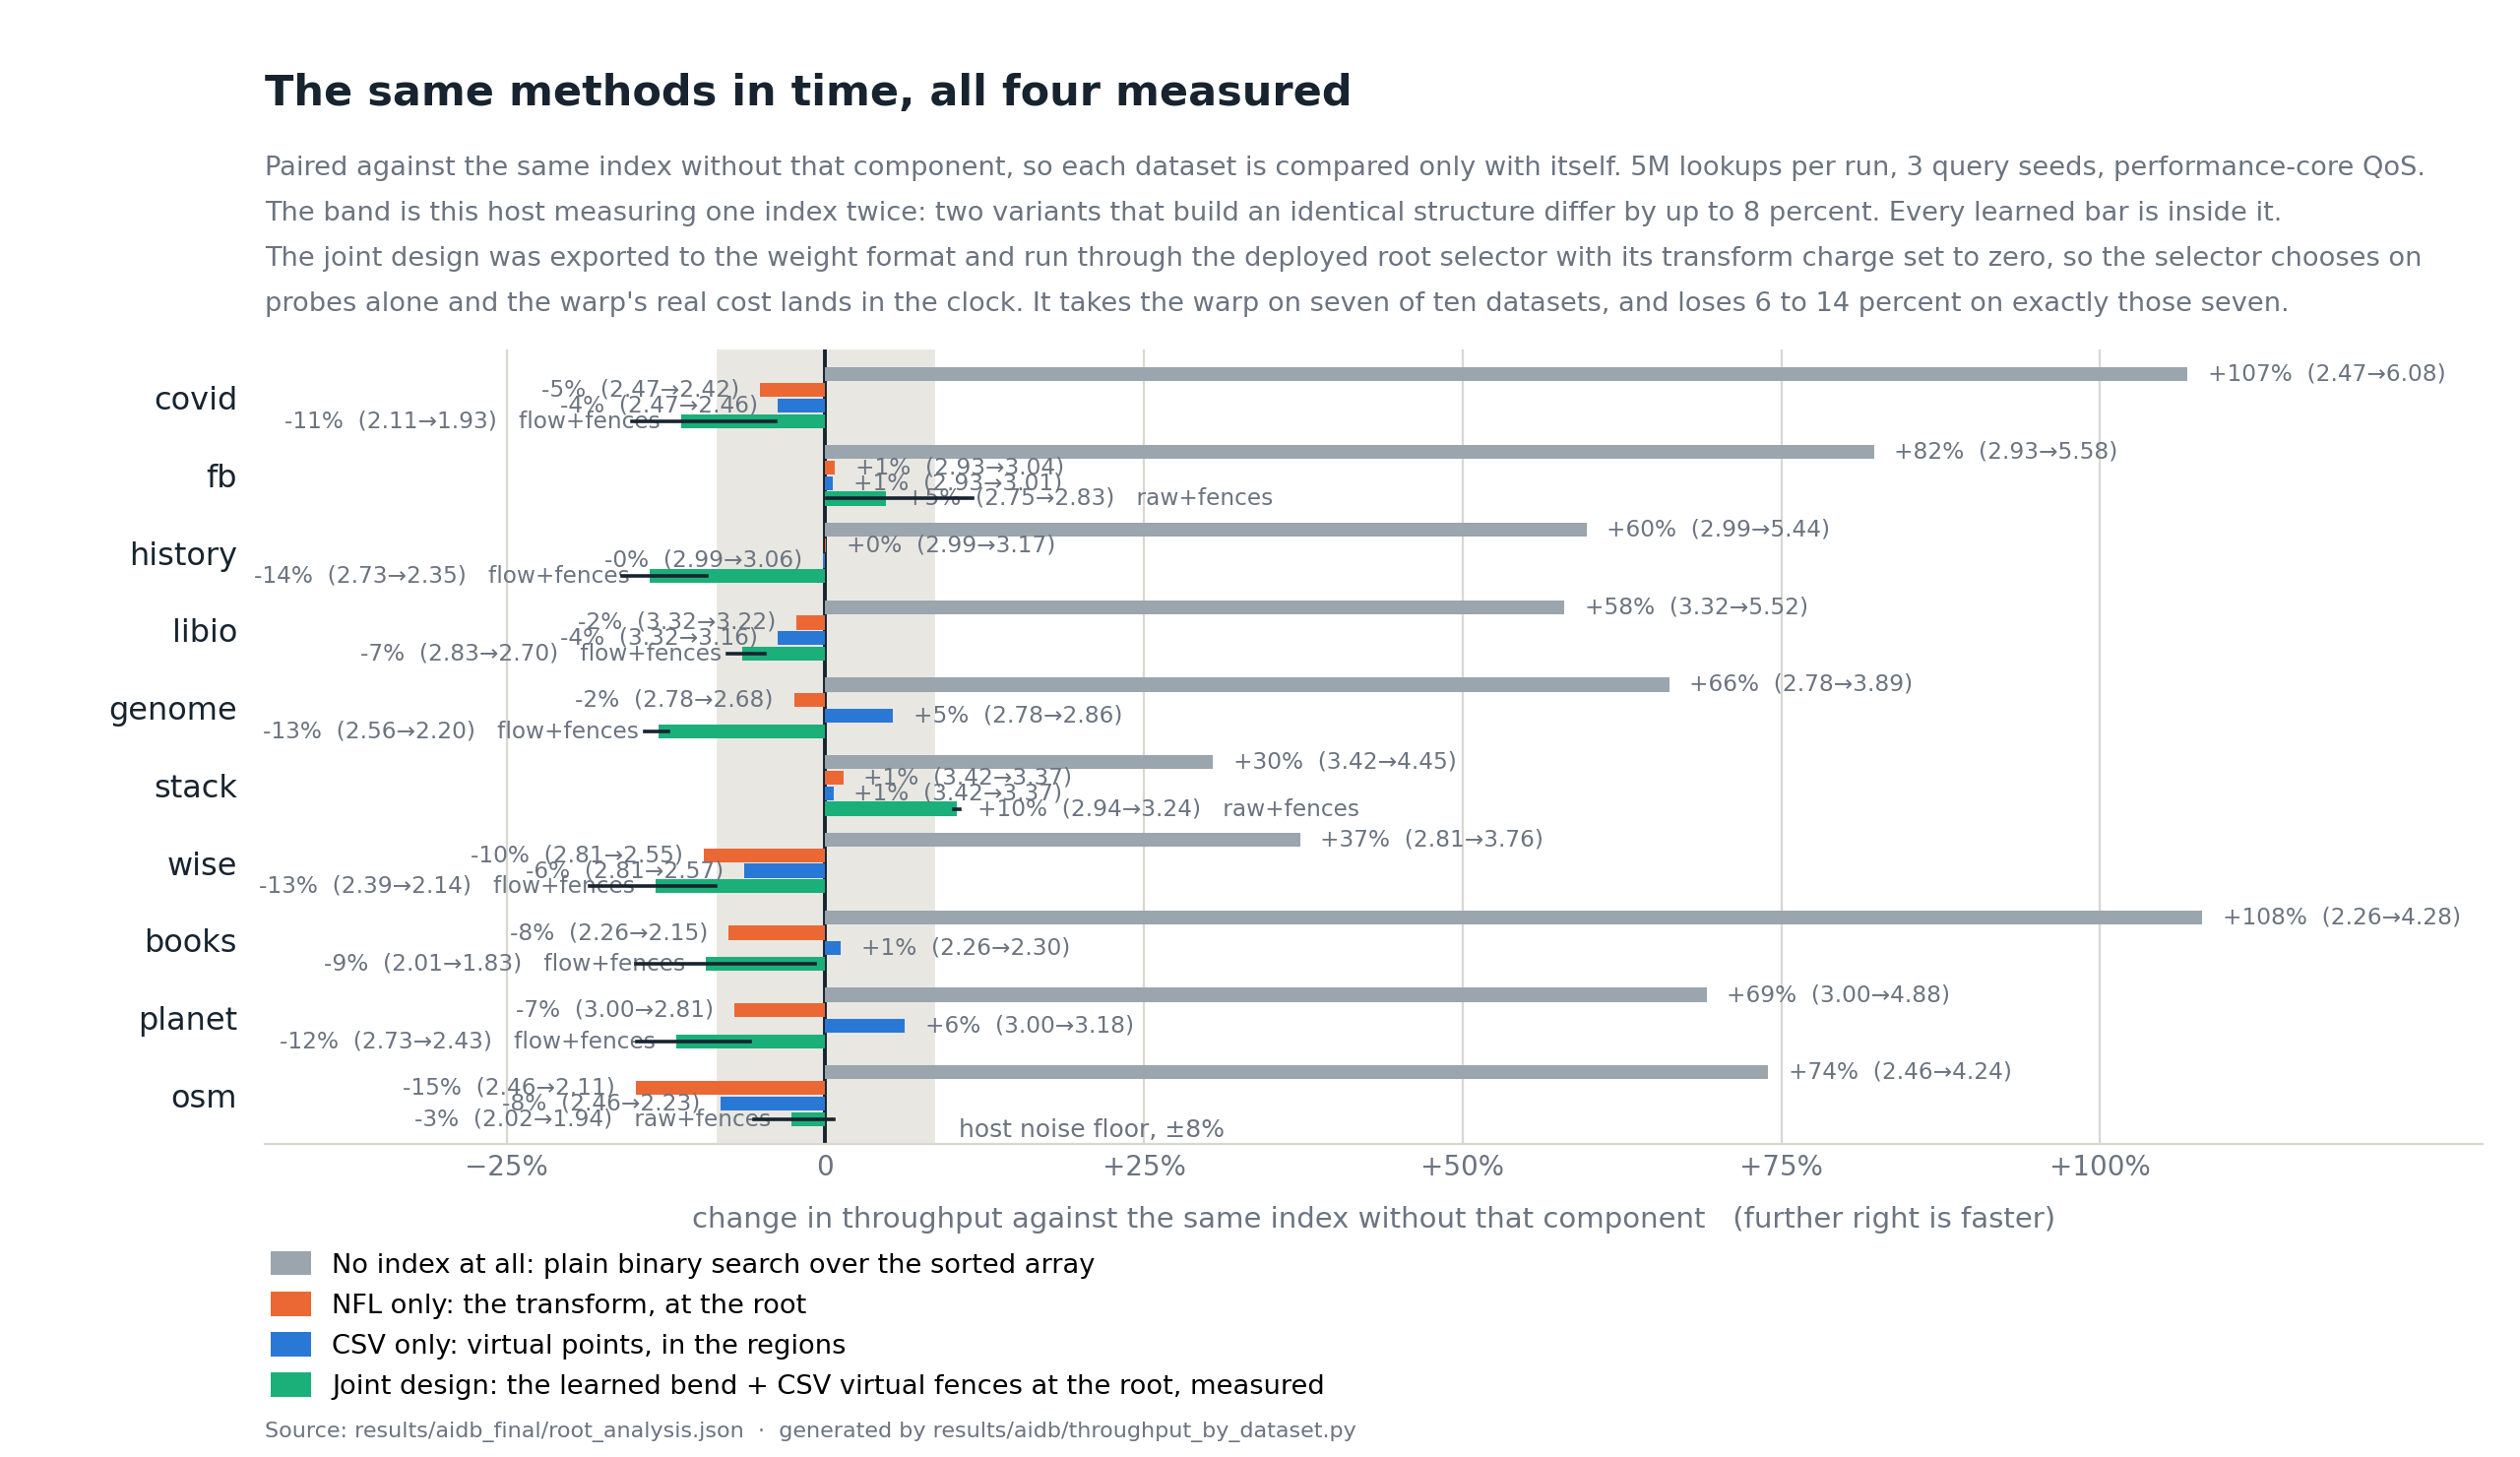

Write Python code to recreate this figure.
#!/usr/bin/env python3
"""Throughput per dataset, per method: the same layout as summary.png, but measuring time.

Needs matplotlib (outside the stdlib-only pipeline).
    /usr/bin/python3 results/aidb/throughput_by_dataset.py [--slide]

Source: results/aidb_final/root_analysis.json (540 paired runs, 5M lookups each, 3 query seeds,
performance-core QoS, identical query traces). Bars are the paired speedup against packed_rank,
expressed as a percentage change, so each dataset is compared only with itself.

Row order is IDENTICAL to summary.png so the two figures can be read line by line: the first
shows the work each method removes, this one shows what that does to the clock.
"""
import json, pathlib, statistics, sys
import matplotlib
matplotlib.use("Agg")
import matplotlib.pyplot as plt

HERE = pathlib.Path(__file__).resolve().parent
S = HERE.parent.parent
BLUE, TEAL, ORANGE, GRAY = "#2a78d6", "#1baf7a", "#eb6834", "#9aa5ad"
INK, MUTED, GRID, BAND = "#17242f", "#6b7480", "#d8d7d0", "#e8e7e2"
SLIDE = "--slide" in sys.argv

ra = json.loads((S / "results/aidb_final/root_analysis.json").read_text())["per_dataset"]
# same order as summary.png (bottom row first, as barh draws index 0 at the bottom)
ORDER = ["osm", "planet", "books", "wise", "stack", "genome", "libio", "history", "fb", "covid"]
noise = 100 * max(abs(ra[d + "_uniform"]["packed_rank_root_vf4"]["speedup"] /
                      ra[d + "_uniform"]["packed_rank_root_fusion"]["speedup"] - 1) for d in ORDER)

SERIES = [("sorted_vector", GRAY, "No index at all: plain binary search over the sorted array", +0.30),
          ("packed_rank_root_flow", ORANGE, "NFL only: the transform, at the root", +0.10),
          ("packed_rank_vp10", BLUE, "CSV only: virtual points, in the regions", -0.10)]

# The joint design, now MEASURED. Its warp was exported to the NFL weight format (exact to the
# last bit against the prototype's own formula on all 4,890 fences) and run through the deployed
# fit_root with the transform charge set to zero, so the selector chooses on probes alone and the
# warp's real cost lands in the wall clock. results/aidb_jointrun/, 90 runs, same settings.
JOINT = json.loads((S / "results/aidb_jointrun/summary.json").read_text())

fig = plt.figure(figsize=(13.33, 7.5) if SLIDE else (12.8, 7.4), dpi=200)
fig.patch.set_facecolor("white")
if SLIDE:
    ax = fig.add_axes([0.105, 0.265, 0.880, 0.625]); FS_DS, FS_BAR, FS_LEG, FS_TICK = 13.5, 10.2, 11.2, 11.5
else:
    ax = fig.add_axes([0.105, 0.215, 0.880, 0.545]); FS_DS, FS_BAR, FS_LEG, FS_TICK = 11.5, 8.4, 9.8, 10
ax.set_facecolor("white")

ax.axvspan(-noise, noise, color=BAND, zorder=0)
h = 0.20
for key, colour, label, off in SERIES:
    ys = [i + off for i in range(len(ORDER))]
    vals = [100 * (ra[d + "_uniform"][key]["speedup"] - 1) for d in ORDER]
    ax.barh(ys, vals, height=h * 0.90, color=colour, label=label, zorder=3)  # measured
    for y, d, v in zip(ys, ORDER, vals):
        r = ra[d + "_uniform"]; c, m = r["packed_rank"]["mops"], r[key]["mops"]
        txt = f"{v:+.0f}%  ({c:.2f}→{m:.2f})"
        ax.text(v + (1.6 if v >= 0 else -1.6), y, txt, va="center",
                ha="left" if v >= 0 else "right", fontsize=FS_BAR, color=MUTED, zorder=4)

for i, d in enumerate(ORDER):
    j = JOINT[d]; v = 100 * (j["speedup"] - 1); y = i - 0.30
    ax.barh(y, v, height=h * 0.90, color=TEAL, zorder=3)
    ax.plot([100 * (j["lo"] - 1), 100 * (j["hi"] - 1)], [y, y], color=INK, lw=1.3, zorder=5)
    ax.text(v + (1.6 if v >= 0 else -1.6), y,
            f"{v:+.0f}%  ({j['mops_ctrl']:.2f}→{j['mops']:.2f})   {j['chosen']}",
            va="center", ha="left" if v >= 0 else "right", fontsize=FS_BAR, color=MUTED, zorder=4)

ax.axvline(0, color=INK, lw=1.4, zorder=2)
ax.set_yticks(range(len(ORDER))); ax.set_yticklabels(ORDER, fontsize=FS_DS, color=INK)
ax.set_xlim(-44, 130); ax.set_xticks([-25, 0, 25, 50, 75, 100])
ax.set_xticklabels(["−25%", "0", "+25%", "+50%", "+75%", "+100%"], fontsize=FS_TICK, color=MUTED)
ax.set_xlabel("change in throughput against the same index without that component   (further right is faster)",
              fontsize=FS_TICK + 0.5, color=MUTED, labelpad=9)
for s_ in ("top", "right", "left"): ax.spines[s_].set_visible(False)
ax.spines["bottom"].set_color(GRID)
ax.xaxis.grid(True, color=GRID, lw=0.8, zorder=1); ax.set_axisbelow(True)
ax.tick_params(axis="y", length=0, pad=10); ax.tick_params(axis="x", length=0)
ax.set_ylim(-0.62, len(ORDER) - 0.38)
ax.text(noise + 2.0, -0.45, f"host noise floor, ±{noise:.0f}%", fontsize=FS_BAR + 0.6,
        color=MUTED, va="center", ha="left")

if SLIDE:
    fig.legend(loc="lower left", bbox_to_anchor=(0.085, 0.085), ncol=1, frameon=False,
               fontsize=FS_LEG, labelspacing=0.45, handlelength=1.5, handleheight=1.0, borderpad=0.0)
    fig.text(0.085, 0.035, "Only removing the index moves the clock. Every learned bar is inside the noise band, so the work reductions of the previous figure do not reach it.",
             fontsize=11, color=INK, va="bottom", fontweight="semibold")
    fig.text(0.085, 0.008, "Paired against the same index without that component, 5M lookups per run, 3 query seeds, identical query traces. Same row order as the previous figure.",
             fontsize=9.4, color=MUTED, va="bottom")
else:
    fig.text(0.105, 0.950, "The same methods in time, all four measured",
             fontsize=15.5, color=INK, fontweight="semibold", va="top")
    for i, line in enumerate([
            "Paired against the same index without that component, so each dataset is compared only with itself. 5M lookups per run, 3 query seeds, performance-core QoS.",
            f"The band is this host measuring one index twice: two variants that build an identical structure differ by up to {noise:.0f} percent. Every learned bar is inside it.",
            "The joint design was exported to the weight format and run through the deployed root selector with its transform charge set to zero, so the selector chooses on",
            "probes alone and the warp's real cost lands in the clock. It takes the warp on seven of ten datasets, and loses 6 to 14 percent on exactly those seven."]):
        fig.text(0.105, 0.893 - i * 0.031, line, fontsize=9.8, color=MUTED, va="top")
    ax.barh([-99], [0], color=TEAL,
            label="Joint design: the learned bend + CSV virtual fences at the root, measured")
    fig.legend(loc="lower left", bbox_to_anchor=(0.102, 0.030), ncol=1, frameon=False, fontsize=FS_LEG,
               labelspacing=0.5, handlelength=1.5, handleheight=1.0, borderpad=0.0)
    fig.text(0.105, 0.010, "Source: results/aidb_final/root_analysis.json  ·  generated by results/aidb/throughput_by_dataset.py",
             fontsize=8, color=MUTED, va="bottom")

out = HERE / ("throughput_by_dataset_slide.png" if SLIDE else "throughput_by_dataset.png")
fig.savefig(out, facecolor="white")
print("wrote", out, f"(noise {noise:.1f}%)")
for d in ORDER:
    r = ra[d + "_uniform"]
    print(f"  {d:<9} " + "  ".join(f"{k.split('_',2)[-1]:<14}{100*(r[k]['speedup']-1):+6.1f}%" for k, _, _, _ in SERIES))
